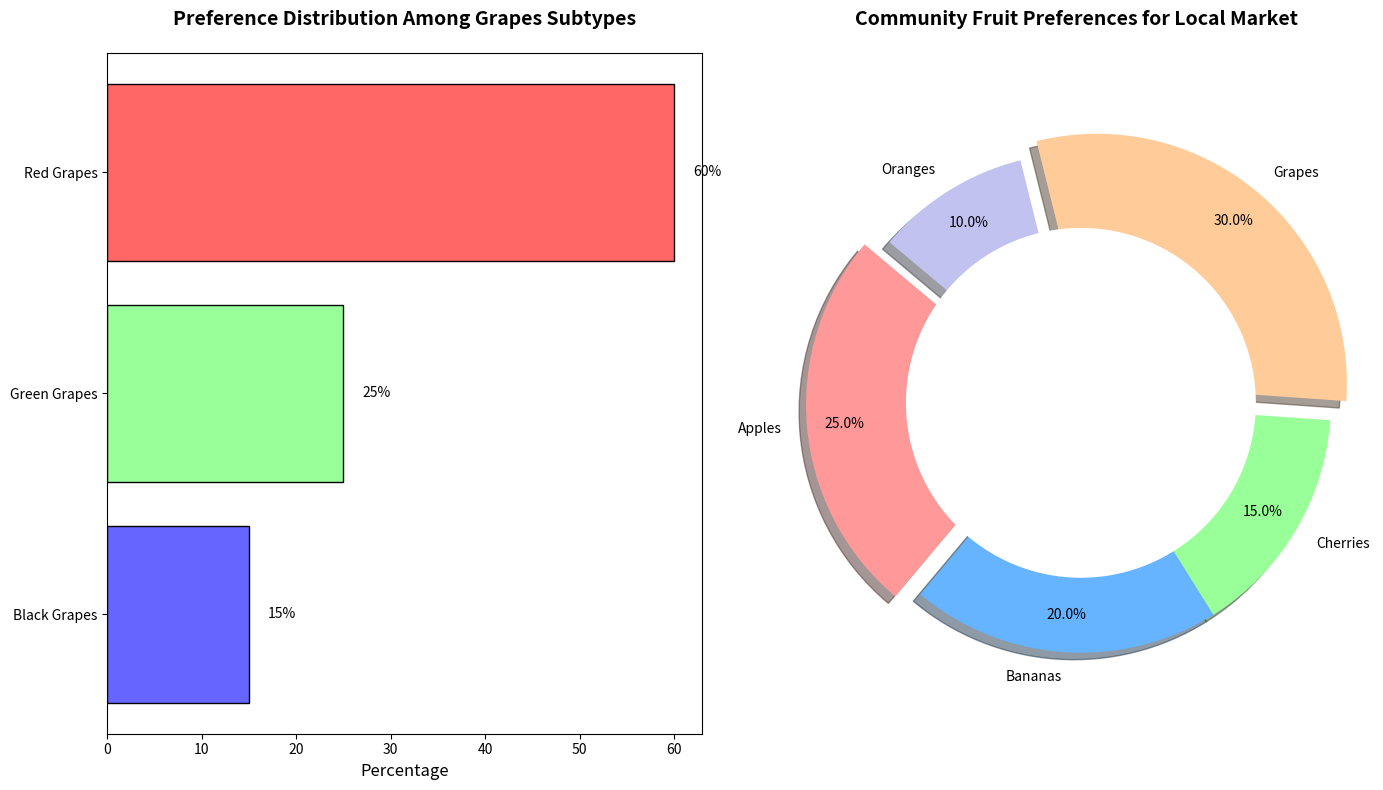

Reproduce this figure in Python.
import matplotlib.pyplot as plt
import numpy as np

# Data: Percentage preferences for different fruit types
fruit_types = ['Apples', 'Bananas', 'Cherries', 'Grapes', 'Oranges']
preferences_percentages = [25, 20, 15, 30, 10]
colors = ['#ff9999','#66b3ff','#99ff99','#ffcc99','#c2c2f0']

# Create figure and subplots
fig, ax = plt.subplots(1, 2, figsize=(14, 8))

# Side Bar Chart: Detailed Insight on Grapes Subtypes
grape_subtypes = ['Red Grapes', 'Green Grapes', 'Black Grapes']
grape_preferences = [60, 25, 15]
grape_colors = ['#ff6666', '#99ff99', '#6666ff']
y_pos = np.arange(len(grape_subtypes))

ax[0].barh(y_pos, grape_preferences, color=grape_colors, edgecolor='black')
ax[0].set_yticks(y_pos)
ax[0].set_yticklabels(grape_subtypes)
ax[0].invert_yaxis()
ax[0].set_xlabel('Percentage', fontsize=12)
for index, value in enumerate(grape_preferences):
    ax[0].text(value + 2, index, f'{value}%', va='center', ha='left', fontsize=10)
ax[0].set_title('Preference Distribution Among Grapes Subtypes', fontsize=14, fontweight='bold', pad=20)

# Main Pie Chart: Fruit Preferences
wedges1, texts1, autotexts1 = ax[1].pie(
    preferences_percentages, labels=fruit_types, colors=colors, autopct='%1.1f%%',
    startangle=140, pctdistance=0.85, explode=(0.1, 0, 0, 0.1, 0), shadow=True
)
centre_circle1 = plt.Circle((0, 0), 0.70, fc='white')
ax[1].add_artist(centre_circle1)
ax[1].axis('equal')
ax[1].set_title('Community Fruit Preferences for Local Market', fontsize=14, fontweight='bold', pad=20)

# Adjust layout
plt.tight_layout()

# Show the plot
plt.show()
